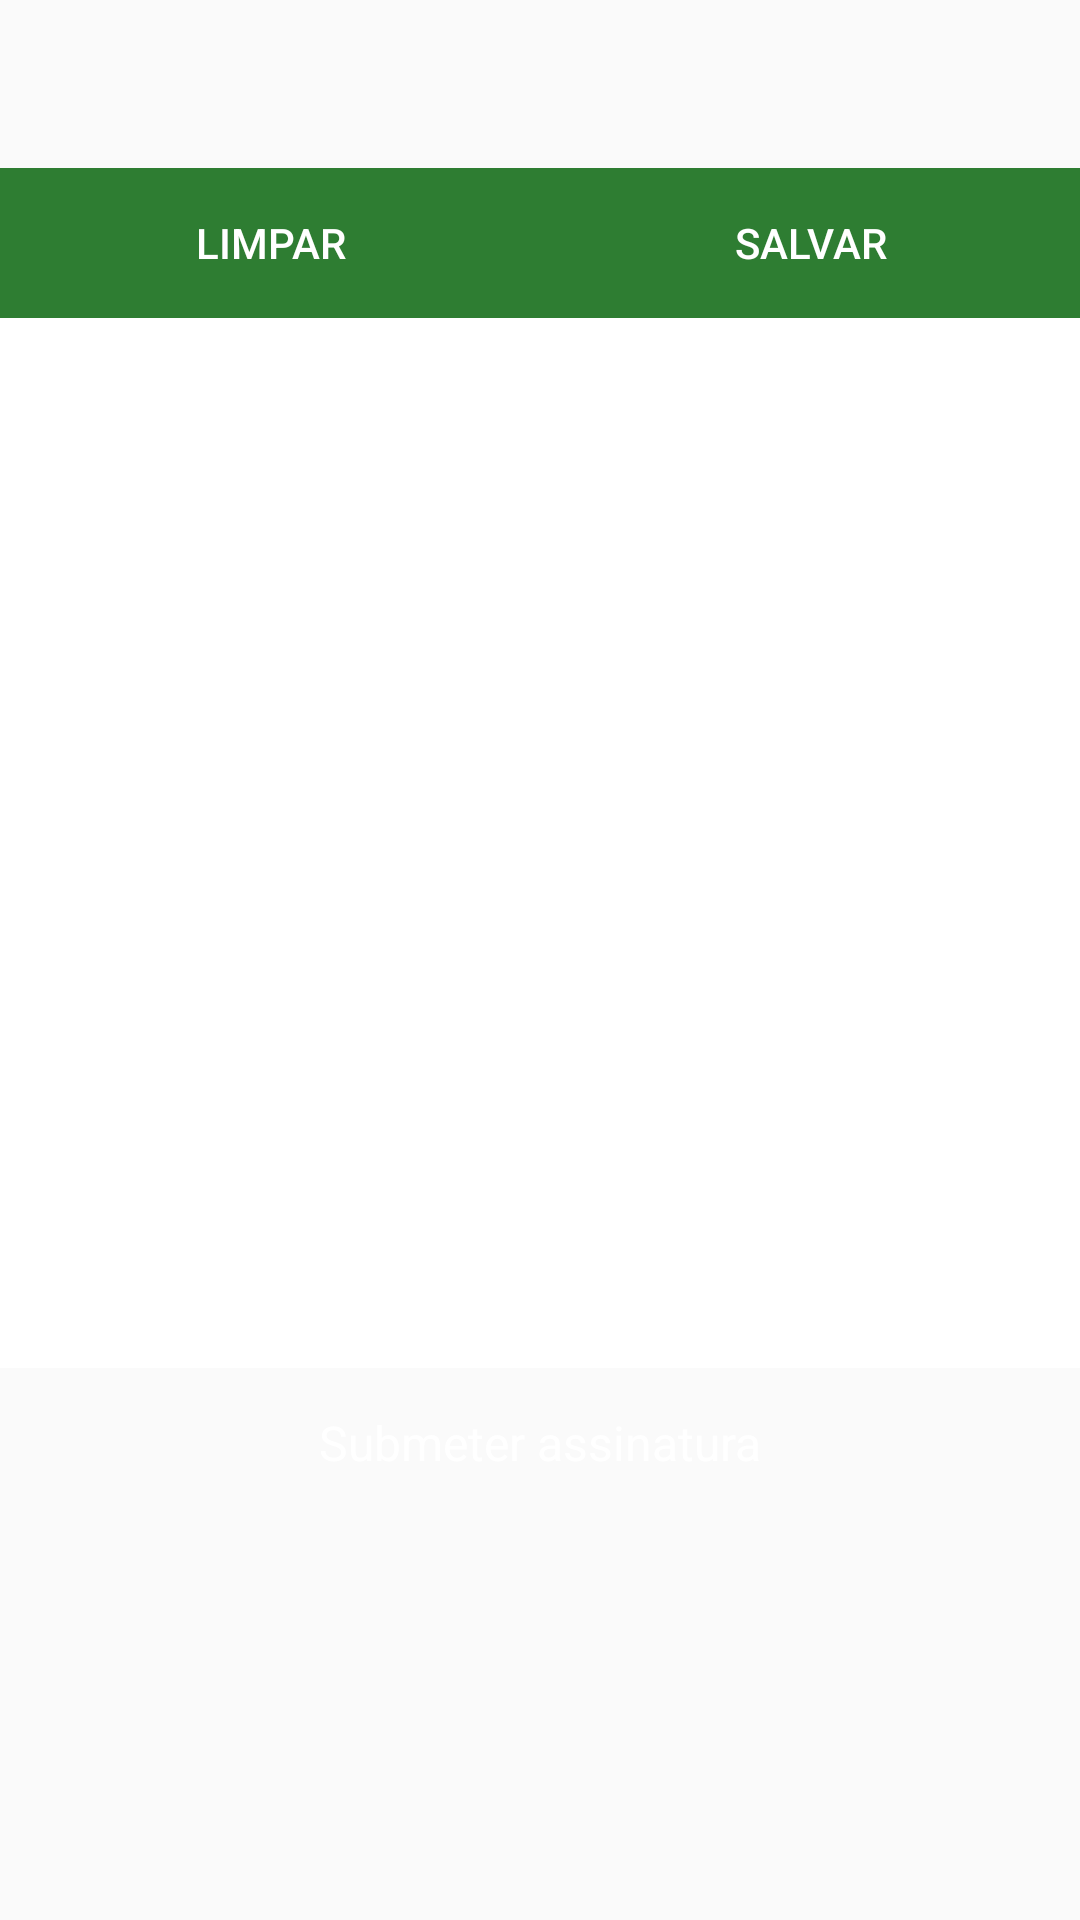

Reconstruct the res/layout file that produces this screen, plus the resources it refers to.
<!-- AndroidManifest.xml: application theme HiddenTitleTheme -->
<!-- res/layout/fragment_customer_sign_sale.xml -->
<?xml version="1.0" encoding="utf-8"?>
<LinearLayout xmlns:android="http://schemas.android.com/apk/res/android"
    xmlns:app="http://schemas.android.com/apk/res-auto"
    android:layout_width="match_parent"
    android:layout_height="match_parent"
    xmlns:tools="http://schemas.android.com/tools"
    android:background="@color/mdtp_white"
    android:orientation="vertical">

    <View
        android:layout_width="0dp"
        android:layout_height="?attr/actionBarSize" />

    <LinearLayout
        android:id="@+id/linearLayout1"
        android:layout_width="fill_parent"
        android:layout_height="400dp"
        android:orientation="vertical"
        android:background="@android:color/white">

        <ProgressBar
            android:id="@+id/progressBarSignature"
            android:layout_width="match_parent"
            android:layout_height="wrap_content"
            android:layout_marginHorizontal="10dp"
            android:visibility="gone"
            android:padding="5dp"
            style="?android:attr/progressBarStyleHorizontal"
            />

        <LinearLayout
            android:id="@+id/linearLayout2"
            android:layout_width="fill_parent"
            android:layout_height="wrap_content"
            android:weightSum="2"
            android:background="@android:color/white">

            <Button
                android:id="@+id/clear_sign_btn"
                android:layout_width="0dp"
                android:layout_height="50dp"
                android:layout_weight="1"
                android:text="@string/hint_clear"
                tools:ignore="ButtonStyle"
                android:textColor="@android:color/white"
                android:background="@color/colorPrimary" />

            <Button
                android:id="@+id/save_sign_btn"
                android:layout_width="0dp"
                android:layout_height="50dp"
                android:layout_weight="1"
                android:text="@string/hint_save"
                tools:ignore="ButtonStyle"
                android:textColor="@android:color/white"
                android:background="@color/colorPrimary" />

        </LinearLayout>

        <LinearLayout
            android:id="@+id/linearLayout"
            android:layout_width="match_parent"
            android:layout_height="match_parent"
            android:background="#fff"
            android:orientation="vertical" />

    </LinearLayout>

    <Button
        android:id="@+id/submit_signature_btn"
        style="@style/Widget.AppCompat.Button.Borderless"
        android:layout_width="match_parent"
        android:layout_height="50dp"
        android:layout_marginLeft="-4dp"
        android:layout_marginRight="-4dp"
        android:paddingHorizontal="20dp"
        android:background="@drawable/btn_rect_primary"
        android:text="Submeter assinatura"
        android:textAllCaps="false"
        android:textAppearance="@style/TextAppearance.AppCompat.Subhead"
        android:textColor="@android:color/white" />

    <View
        android:layout_width="0dp"
        android:layout_height="@dimen/spacing_mlarge" />

</LinearLayout>
<!-- resources referenced by this layout -->
<resources>
  <color name="colorPrimary">#2E7D32</color>
  <dimen name="spacing_mlarge">20dp</dimen>
  <string name="hint_clear">Limpar</string>
  <string name="hint_save">Salvar</string>
  <style name="HiddenTitleTheme" parent="AppTheme">
          <item name="windowNoTitle">true</item>
          <item name="windowActionBar">false</item>
      </style>
  <style name="AppTheme" parent="Theme.AppCompat.Light.DarkActionBar">
          
          <item name="colorPrimary">@color/colorPrimary</item>
          <item name="colorPrimaryDark">@color/colorPrimaryDark</item>
          <item name="colorAccent">@color/colorAccent</item>
      </style>
  <color name="colorPrimaryDark">#1B5E20</color>
  <color name="colorAccent">#388E3C</color>
</resources>
